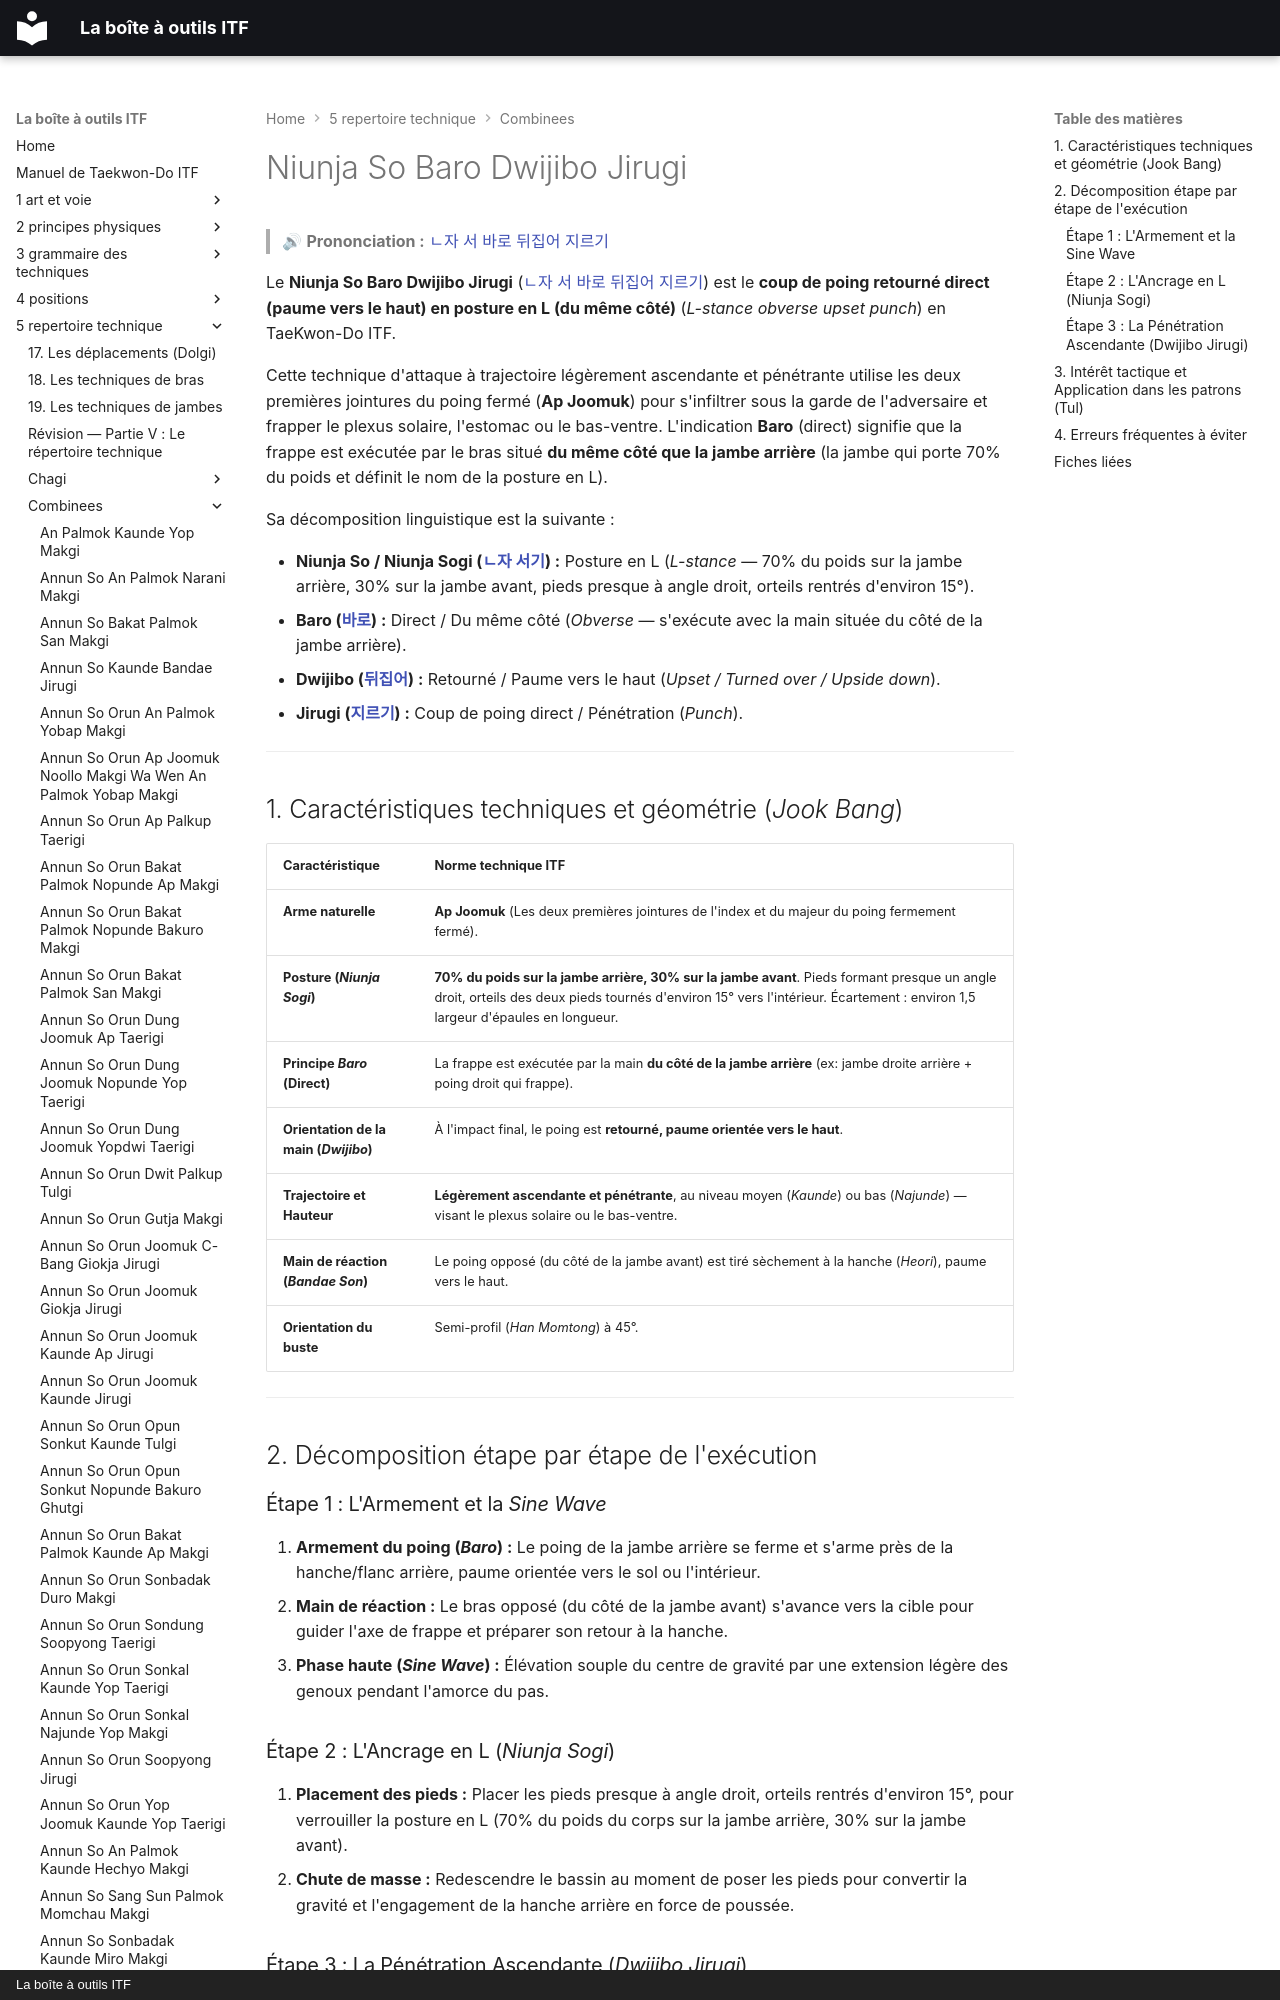

repository: yvmori1/La-boite-outils-ITF · page: 5-repertoire-technique/combinees/Niunja-So-Baro-Dwijibo-Jirugi/index.html · generator: mkdocs · copyright: La boîte à outils ITF

# Niunja So Baro Dwijibo Jirugi

> 🔊 **Prononciation :** [ㄴ자 서 바로 뒤집어 지르기](../../audio/Techniques/Niunja-So-Baro-Dwijibo-Jirugi.m4a)

Le **Niunja So Baro Dwijibo Jirugi** ([ㄴ자 서 바로 뒤집어 지르기](../../audio/Techniques/Niunja-So-Baro-Dwijibo-Jirugi.m4a)) est le **coup de poing retourné direct (paume vers le haut) en posture en L (du même côté)** (*L-stance obverse upset punch*) en TaeKwon-Do ITF.

Cette technique d'attaque à trajectoire légèrement ascendante et pénétrante utilise les deux premières jointures du poing fermé (**Ap Joomuk**) pour s'infiltrer sous la garde de l'adversaire et frapper le plexus solaire, l'estomac ou le bas-ventre. L'indication **Baro** (direct) signifie que la frappe est exécutée par le bras situé **du même côté que la jambe arrière** (la jambe qui porte 70% du poids et définit le nom de la posture en L).

Sa décomposition linguistique est la suivante :
